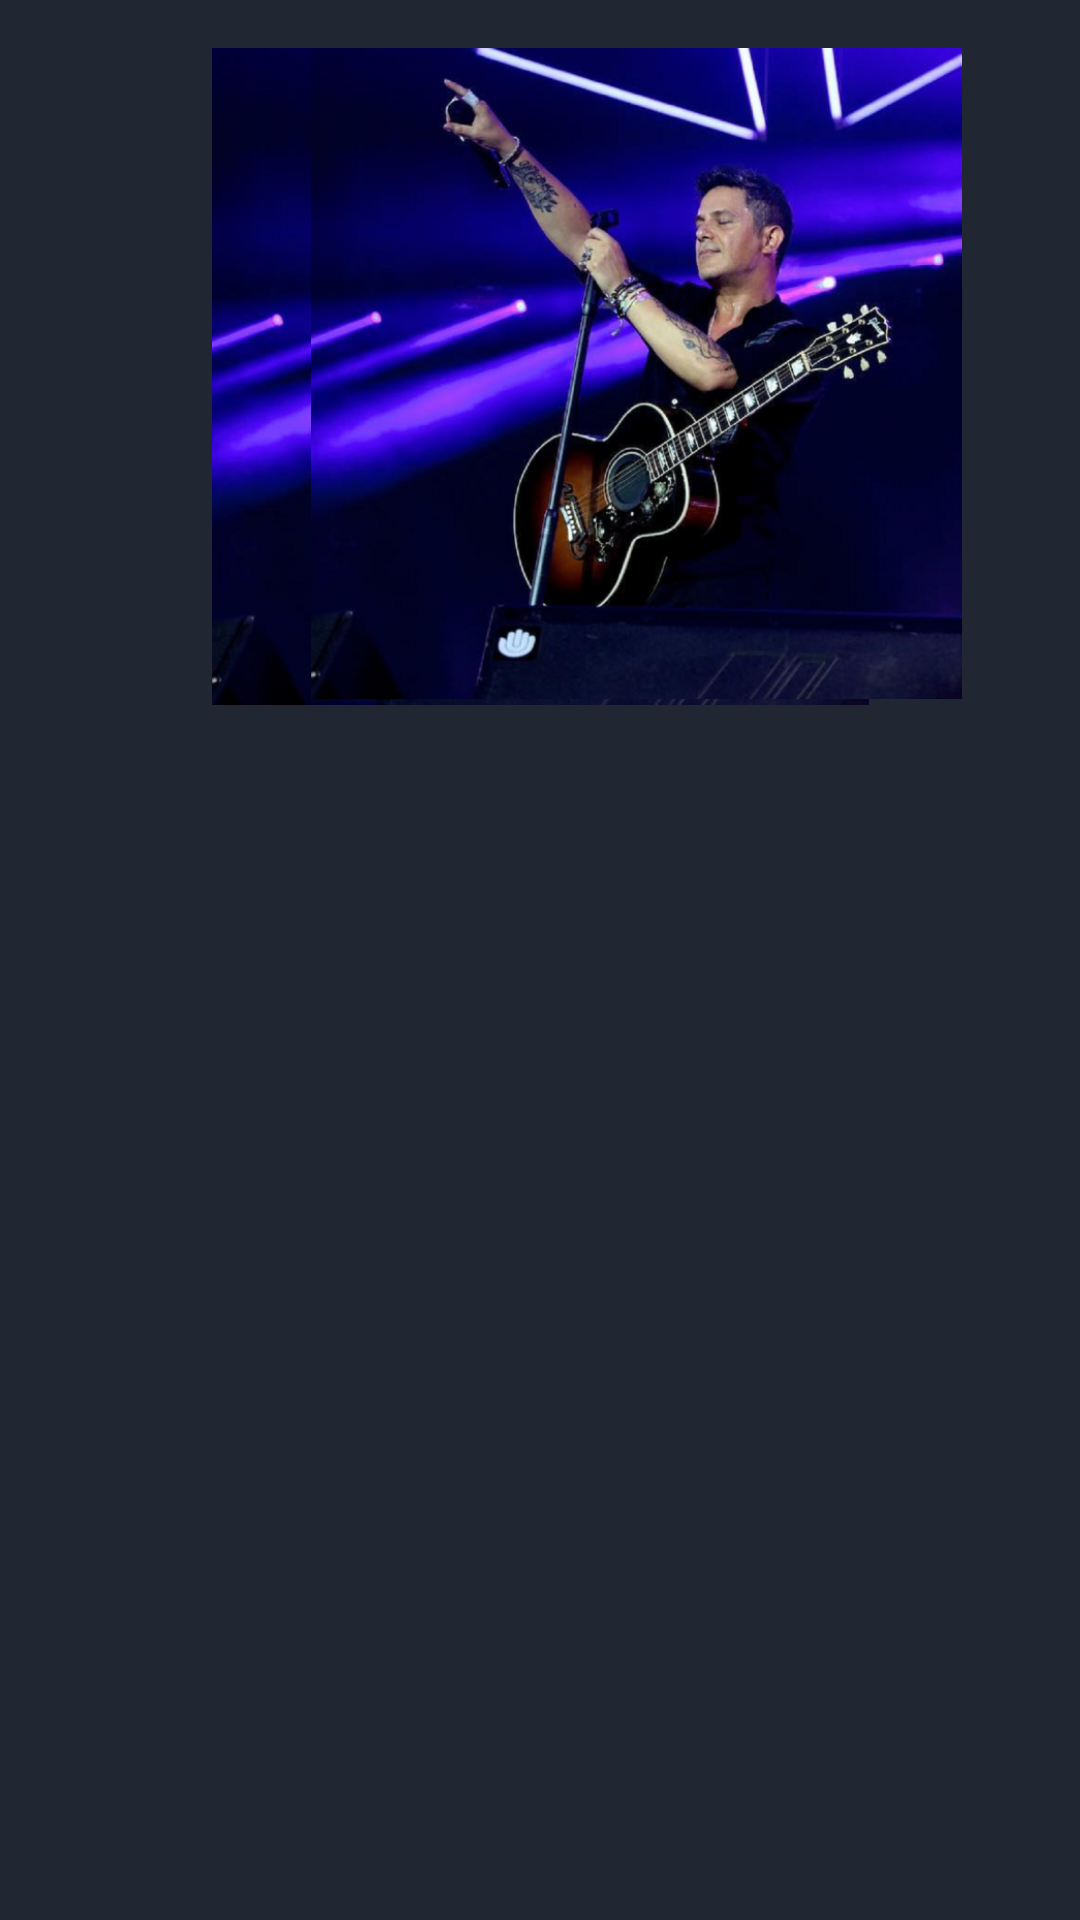

This screen was rendered from an Android layout file. Write that file and the resources it references.
<!-- AndroidManifest.xml: application theme Theme.Artistik -->
<!-- res/layout/activity_alejandro.xml -->
<?xml version="1.0" encoding="utf-8"?>
<androidx.constraintlayout.widget.ConstraintLayout xmlns:android="http://schemas.android.com/apk/res/android"
    xmlns:app="http://schemas.android.com/apk/res-auto"
    xmlns:tools="http://schemas.android.com/tools"
    android:layout_width="match_parent"
    android:layout_height="match_parent"
    android:background="#202732"
    tools:context=".AlejandroActivity">

    <LinearLayout
        android:layout_width="match_parent"
        android:layout_height="match_parent"
        android:layout_marginStart="16dp"
        android:layout_marginTop="16dp"
        android:layout_marginEnd="16dp"
        android:layout_marginBottom="16dp"
        android:orientation="vertical"
        app:layout_constraintBottom_toBottomOf="parent"
        app:layout_constraintEnd_toEndOf="parent"
        app:layout_constraintStart_toStartOf="parent"
        app:layout_constraintTop_toTopOf="parent">

        <ImageView
            android:id="@+id/imageView2"
            android:layout_width="match_parent"
            android:layout_height="219dp"
            app:srcCompat="@drawable/girasanz" />

        <Space
            android:layout_width="match_parent"
            android:layout_height="50dp" />

    </LinearLayout>

    <LinearLayout
        android:id="@+id/llAlejandroEvents"
        android:layout_width="match_parent"
        android:layout_height="match_parent"
        android:layout_marginStart="16dp"
        android:layout_marginTop="16dp"
        android:layout_marginEnd="16dp"
        android:layout_marginBottom="16dp"
        android:orientation="vertical"
        app:layout_constraintBottom_toBottomOf="parent"
        app:layout_constraintEnd_toEndOf="parent"
        app:layout_constraintStart_toStartOf="parent"
        app:layout_constraintTop_toTopOf="parent">

        <ImageView
            android:id="@+id/imageView1"
            android:layout_width="392dp"
            android:layout_height="217dp"
            app:srcCompat="@drawable/girasanz" />
    </LinearLayout>

</androidx.constraintlayout.widget.ConstraintLayout>
<!-- resources referenced by this layout -->
<resources>
  <!-- drawable girasanz: png bitmap (drawable-v24, 394699 bytes) -->
  <style name="Theme.Artistik" parent="Theme.MaterialComponents.DayNight.DarkActionBar">
          
          <item name="colorPrimary">@color/purple_500</item>
          <item name="colorPrimaryVariant">@color/purple_700</item>
          <item name="colorOnPrimary">@color/white</item>
          
          <item name="colorSecondary">@color/teal_200</item>
          <item name="colorSecondaryVariant">@color/teal_700</item>
          <item name="colorOnSecondary">@color/black</item>
          
          <item name="android:statusBarColor" tools:targetApi="l">?attr/colorPrimaryVariant</item>
          
      </style>
  <color name="purple_500">#FF6200EE</color>
  <color name="purple_700">#FF3700B3</color>
  <color name="white">#FFFFFFFF</color>
  <color name="teal_200">#FF03DAC5</color>
  <color name="teal_700">#FF018786</color>
  <color name="black">#FF000000</color>
</resources>
